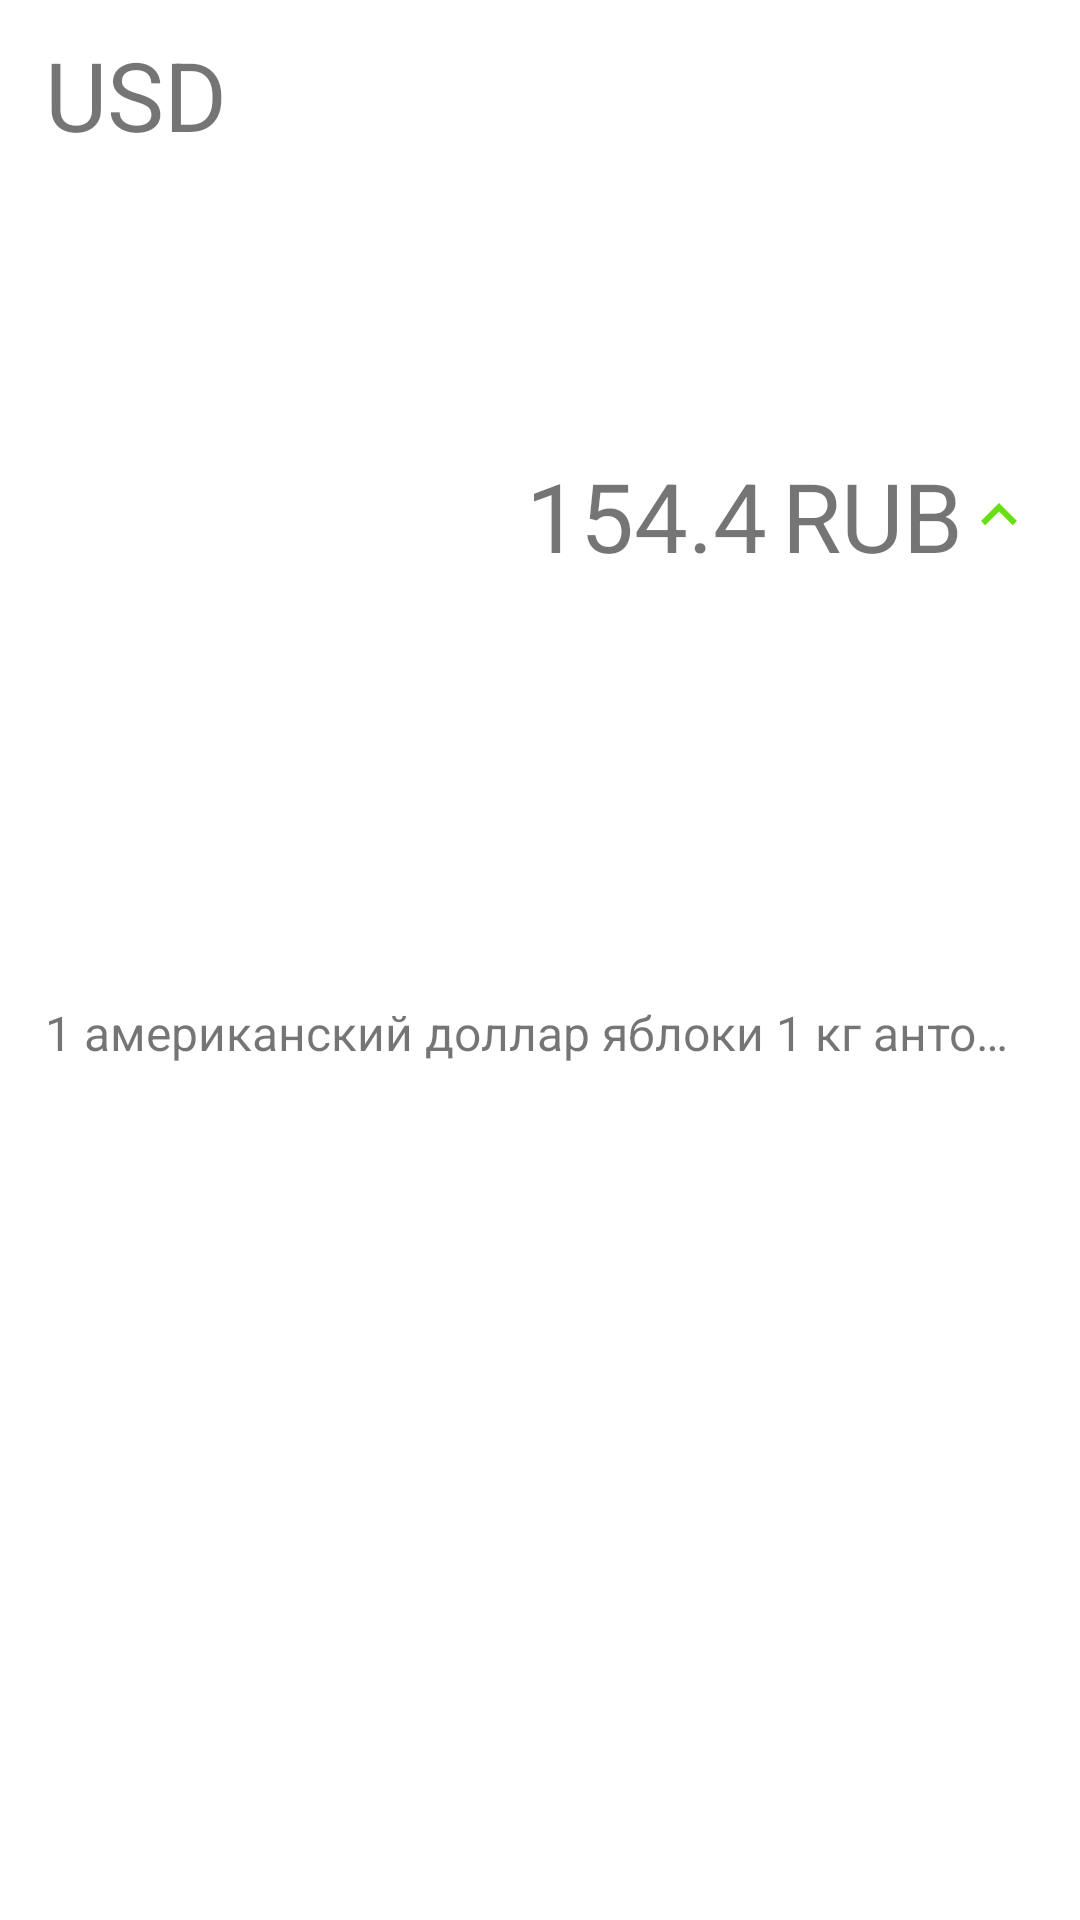

Android layout source for this screen:
<!-- AndroidManifest.xml: application theme Theme.MyConverter -->
<!-- res/layout/currency_rate_item.xml -->
<?xml version="1.0" encoding="utf-8"?>
<androidx.constraintlayout.widget.ConstraintLayout
	xmlns:android="http://schemas.android.com/apk/res/android"
	xmlns:app="http://schemas.android.com/apk/res-auto"
	android:layout_width="match_parent"
	android:layout_height="wrap_content"
	android:padding="10dp"
	android:paddingEnd="15dp"
	android:paddingStart="15dp"
	>

	<ImageView
		android:id="@+id/currency_trend_view"
		android:layout_width="wrap_content"
		android:layout_height="wrap_content"
		android:src="@drawable/ic_baseline_keyboard_arrow_up_24"
		app:layout_constraintBottom_toTopOf="@+id/nominal_name_view"
		app:layout_constraintEnd_toEndOf="parent"
		app:layout_constraintTop_toTopOf="parent"
		/>

	<TextView
		android:id="@+id/value_view"
		android:layout_width="wrap_content"
		android:layout_height="wrap_content"
		android:layout_marginEnd="5dp"
		android:text="@string/currency_value_test"
		android:textSize="32sp"
		app:layout_constraintBottom_toTopOf="@+id/nominal_name_view"
		app:layout_constraintEnd_toStartOf="@+id/primary_currency_view"
		app:layout_constraintTop_toTopOf="parent"
		/>

	<TextView
		android:id="@+id/primary_currency_view"
		android:layout_width="wrap_content"
		android:layout_height="wrap_content"
		android:text="@string/primary_currency"
		android:textSize="32sp"
		app:layout_constraintBottom_toTopOf="@+id/nominal_name_view"
		app:layout_constraintEnd_toStartOf="@+id/currency_trend_view"
		app:layout_constraintTop_toTopOf="parent"
		/>


	<TextView
		android:id="@+id/char_code_view"
		android:layout_width="wrap_content"
		android:layout_height="wrap_content"
		android:text="@string/currency_char_code_test"
		android:textSize="32sp"
		app:layout_constraintStart_toStartOf="parent"
		app:layout_constraintTop_toTopOf="parent"
		/>

	<TextView

		android:id="@+id/nominal_name_view"
		android:layout_width="wrap_content"
		android:layout_height="wrap_content"
		android:layout_marginTop="5dp"
		android:ellipsize="end"
		android:maxLines="1"
		android:text="@string/currency_nominal_name_long_test"
		android:textSize="16sp"
		app:layout_constraintBottom_toBottomOf="parent"
		app:layout_constraintStart_toStartOf="parent"
		app:layout_constraintTop_toBottomOf="@+id/char_code_view"
		/>

</androidx.constraintlayout.widget.ConstraintLayout>
<!-- resources referenced by this layout -->
<resources>
  <!-- drawable ic_baseline_keyboard_arrow_up_24 (drawable) -->
  <vector
  	xmlns:android="http://schemas.android.com/apk/res/android"
  	android:height="24dp"
  	android:tint="?attr/color"
  	android:viewportHeight="24"
  	android:viewportWidth="24"
  	android:width="24dp"
  	>
  	<path
  		android:fillColor="#68DF14"
  		android:pathData="M7.41,15.41L12,10.83l4.59,4.58L18,14l-6,-6 -6,6z"
  		/>
  </vector>
  <string name="currency_char_code_test">USD</string>
  <string name="currency_nominal_name_long_test">1 американский доллар яблоки 1 кг антоновка вкусно очень бери не пожалеешь</string>
  <string name="currency_value_test">154.4</string>
  <string name="primary_currency">RUB</string>
  <style name="Theme.MyConverter" parent="Theme.MaterialComponents.DayNight.NoActionBar">
  		
  		<item name="colorPrimary">@color/purple_500</item>
  		<item name="colorPrimaryVariant">@color/purple_700</item>
  		<item name="colorOnPrimary">@color/white</item>
  		
  		<item name="colorSecondary">@color/teal_200</item>
  		<item name="colorSecondaryVariant">@color/teal_700</item>
  		<item name="colorOnSecondary">@color/black</item>
  		
  		<item name="android:statusBarColor" tools:targetApi="l">?colorOnSecondary</item>
  		
  	</style>
  <!-- not gathered from this repository: default colours our renderer supplied (Android Studio template values) -->
  <color name="purple_500">#FF6200EE</color>
  <color name="purple_700">#FF3700B3</color>
  <color name="teal_200">#FF03DAC5</color>
  <color name="teal_700">#FF018786</color>
  <color name="black">#FF000000</color>
  <color name="white">#FFFFFFFF</color>
</resources>
